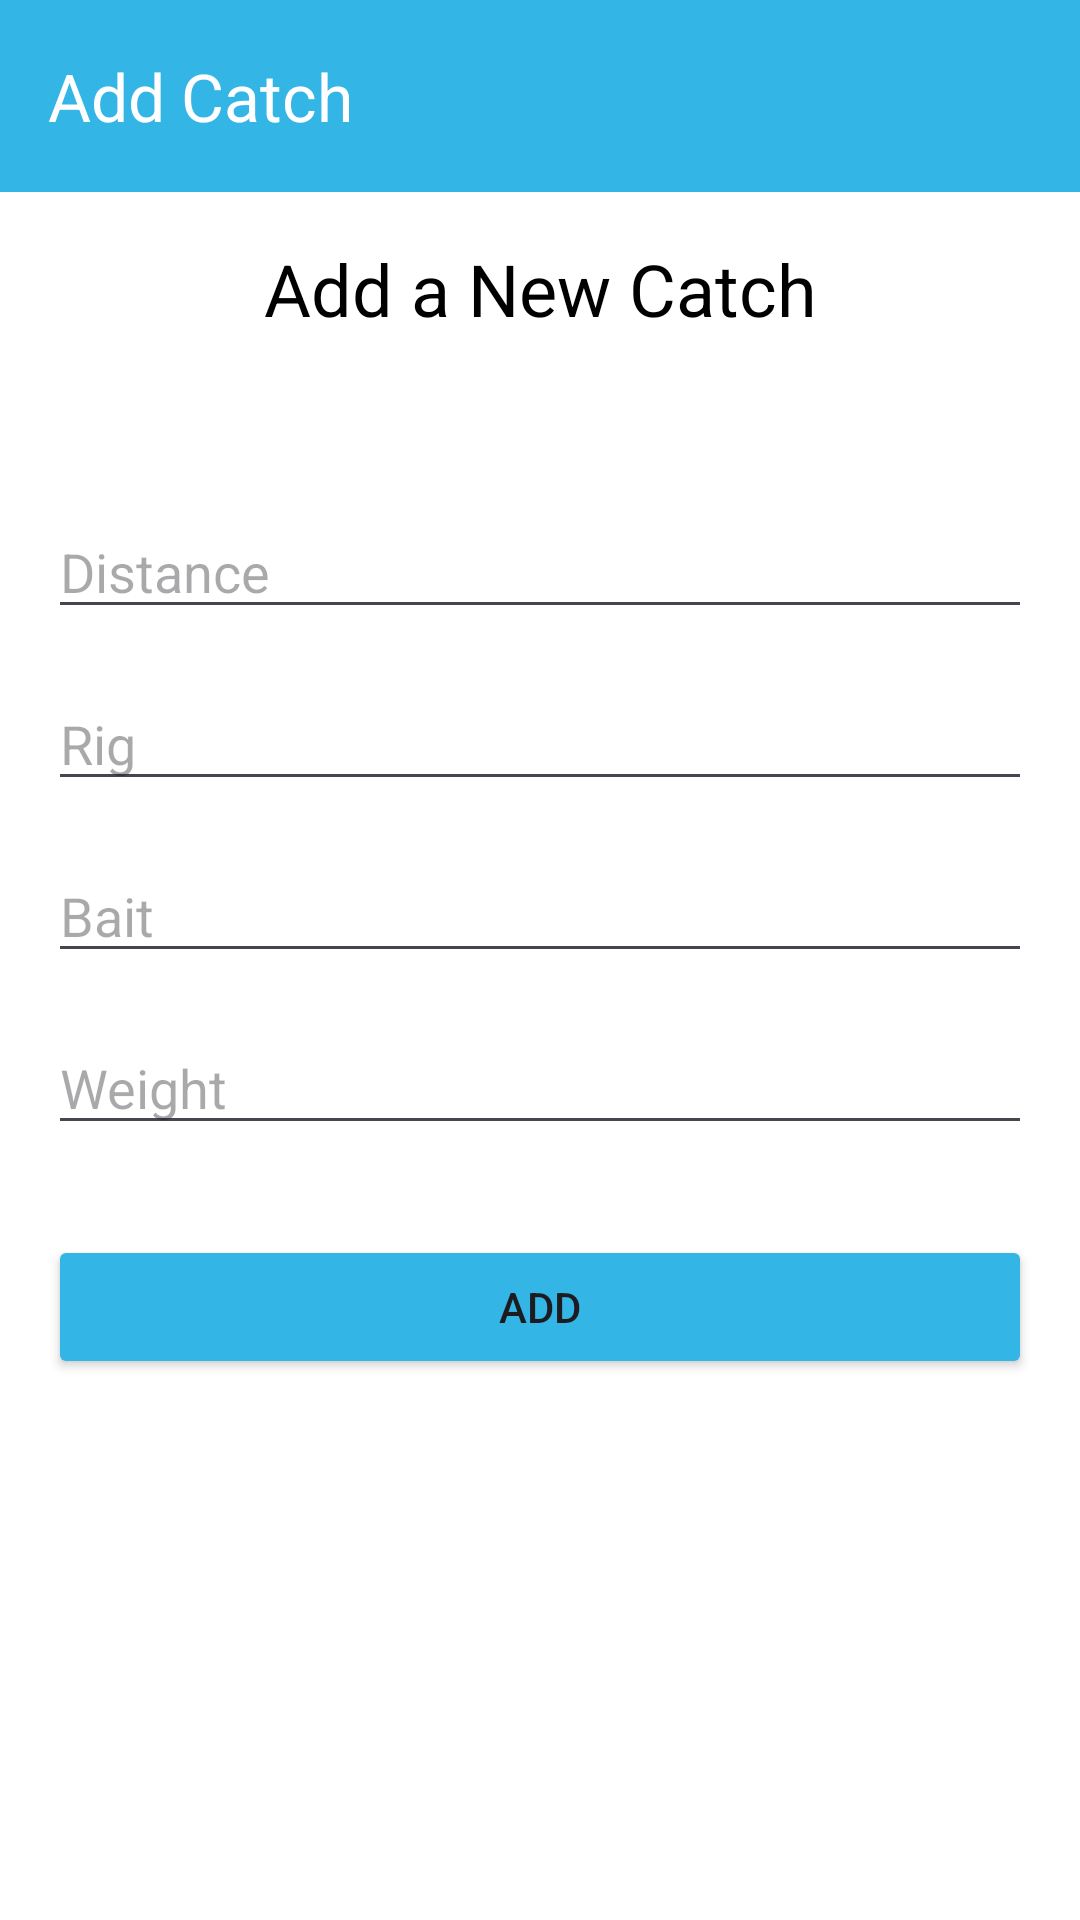

The Android layout XML behind this screen, and the referenced resources:
<!-- AndroidManifest.xml: application theme Theme.CatchRegisterApp -->
<!-- res/layout/activity_add_dbactivity.xml -->
<?xml version="1.0" encoding="utf-8"?>
<androidx.constraintlayout.widget.ConstraintLayout xmlns:android="http://schemas.android.com/apk/res/android"
    xmlns:app="http://schemas.android.com/apk/res-auto"
    xmlns:tools="http://schemas.android.com/tools"
    android:layout_width="match_parent"
    android:layout_height="match_parent"
    android:background="@android:color/white"
    tools:context=".AddDBActivity">

    <View
        android:id="@+id/backgroundView"
        android:layout_width="match_parent"
        android:layout_height="match_parent"
        android:background="@android:color/white" />

    <androidx.appcompat.widget.Toolbar
        android:id="@+id/toolbar"
        android:layout_width="match_parent"
        android:layout_height="?attr/actionBarSize"
        android:background="@android:color/holo_blue_light"
        app:layout_constraintStart_toStartOf="parent"
        app:layout_constraintTop_toTopOf="parent"
        app:title="Add Catch"
        app:titleTextColor="@android:color/white" />

    <TextView
        android:id="@+id/titleTextView"
        android:layout_width="wrap_content"
        android:layout_height="wrap_content"
        android:text="Add a New Catch"
        android:textSize="24sp"
        android:layout_marginTop="16dp"
        app:layout_constraintTop_toBottomOf="@id/toolbar"
        app:layout_constraintStart_toStartOf="parent"
        app:layout_constraintEnd_toEndOf="parent"
        android:textColor="@android:color/black" />

    <Spinner
        android:id="@+id/rod_input"
        android:layout_width="0dp"
        android:layout_height="wrap_content"
        android:layout_marginTop="16dp"
        app:layout_constraintTop_toBottomOf="@id/titleTextView"
        app:layout_constraintStart_toStartOf="parent"
        app:layout_constraintEnd_toEndOf="parent"
        android:layout_marginStart="16dp"
        android:layout_marginEnd="16dp" />

    <EditText
        android:id="@+id/lake_input"
        android:layout_width="0dp"
        android:layout_height="wrap_content"
        android:layout_marginTop="16dp"
        android:hint="Distance"
        android:inputType="number"
        app:layout_constraintTop_toBottomOf="@id/rod_input"
        app:layout_constraintStart_toStartOf="parent"
        app:layout_constraintEnd_toEndOf="parent"
        android:layout_marginStart="16dp"
        android:layout_marginEnd="16dp" />

    <EditText
        android:id="@+id/rig_input"
        android:layout_width="0dp"
        android:layout_height="wrap_content"
        android:layout_marginTop="16dp"
        android:hint="Rig"
        android:inputType="text"
        app:layout_constraintTop_toBottomOf="@id/lake_input"
        app:layout_constraintStart_toStartOf="parent"
        app:layout_constraintEnd_toEndOf="parent"
        android:layout_marginStart="16dp"
        android:layout_marginEnd="16dp" />

    <EditText
        android:id="@+id/bait_input"
        android:layout_width="0dp"
        android:layout_height="wrap_content"
        android:layout_marginTop="16dp"
        android:hint="Bait"
        android:inputType="text"
        app:layout_constraintTop_toBottomOf="@id/rig_input"
        app:layout_constraintStart_toStartOf="parent"
        app:layout_constraintEnd_toEndOf="parent"
        android:layout_marginStart="16dp"
        android:layout_marginEnd="16dp" />

    <EditText
        android:id="@+id/weight_input"
        android:layout_width="0dp"
        android:layout_height="wrap_content"
        android:layout_marginTop="16dp"
        android:hint="Weight"
        android:inputType="number"
        app:layout_constraintTop_toBottomOf="@id/bait_input"
        app:layout_constraintStart_toStartOf="parent"
        app:layout_constraintEnd_toEndOf="parent"
        android:layout_marginStart="16dp"
        android:layout_marginEnd="16dp" />

    <Button
        android:id="@+id/save_button"
        android:layout_width="0dp"
        android:layout_height="wrap_content"
        android:layout_marginTop="30dp"
        android:text="Add"
        app:layout_constraintTop_toBottomOf="@id/weight_input"
        app:layout_constraintStart_toStartOf="parent"
        app:layout_constraintEnd_toEndOf="parent"
        android:layout_marginStart="16dp"
        android:backgroundTint="@android:color/holo_blue_light"
        android:layout_marginEnd="16dp" />
</androidx.constraintlayout.widget.ConstraintLayout>
<!-- resources referenced by this layout -->
<resources>
  <style name="Theme.CatchRegisterApp" parent="Base.Theme.CatchRegisterApp" />
  <style name="Base.Theme.CatchRegisterApp" parent="Theme.Material3.DayNight.NoActionBar">
          
          
      </style>
</resources>
